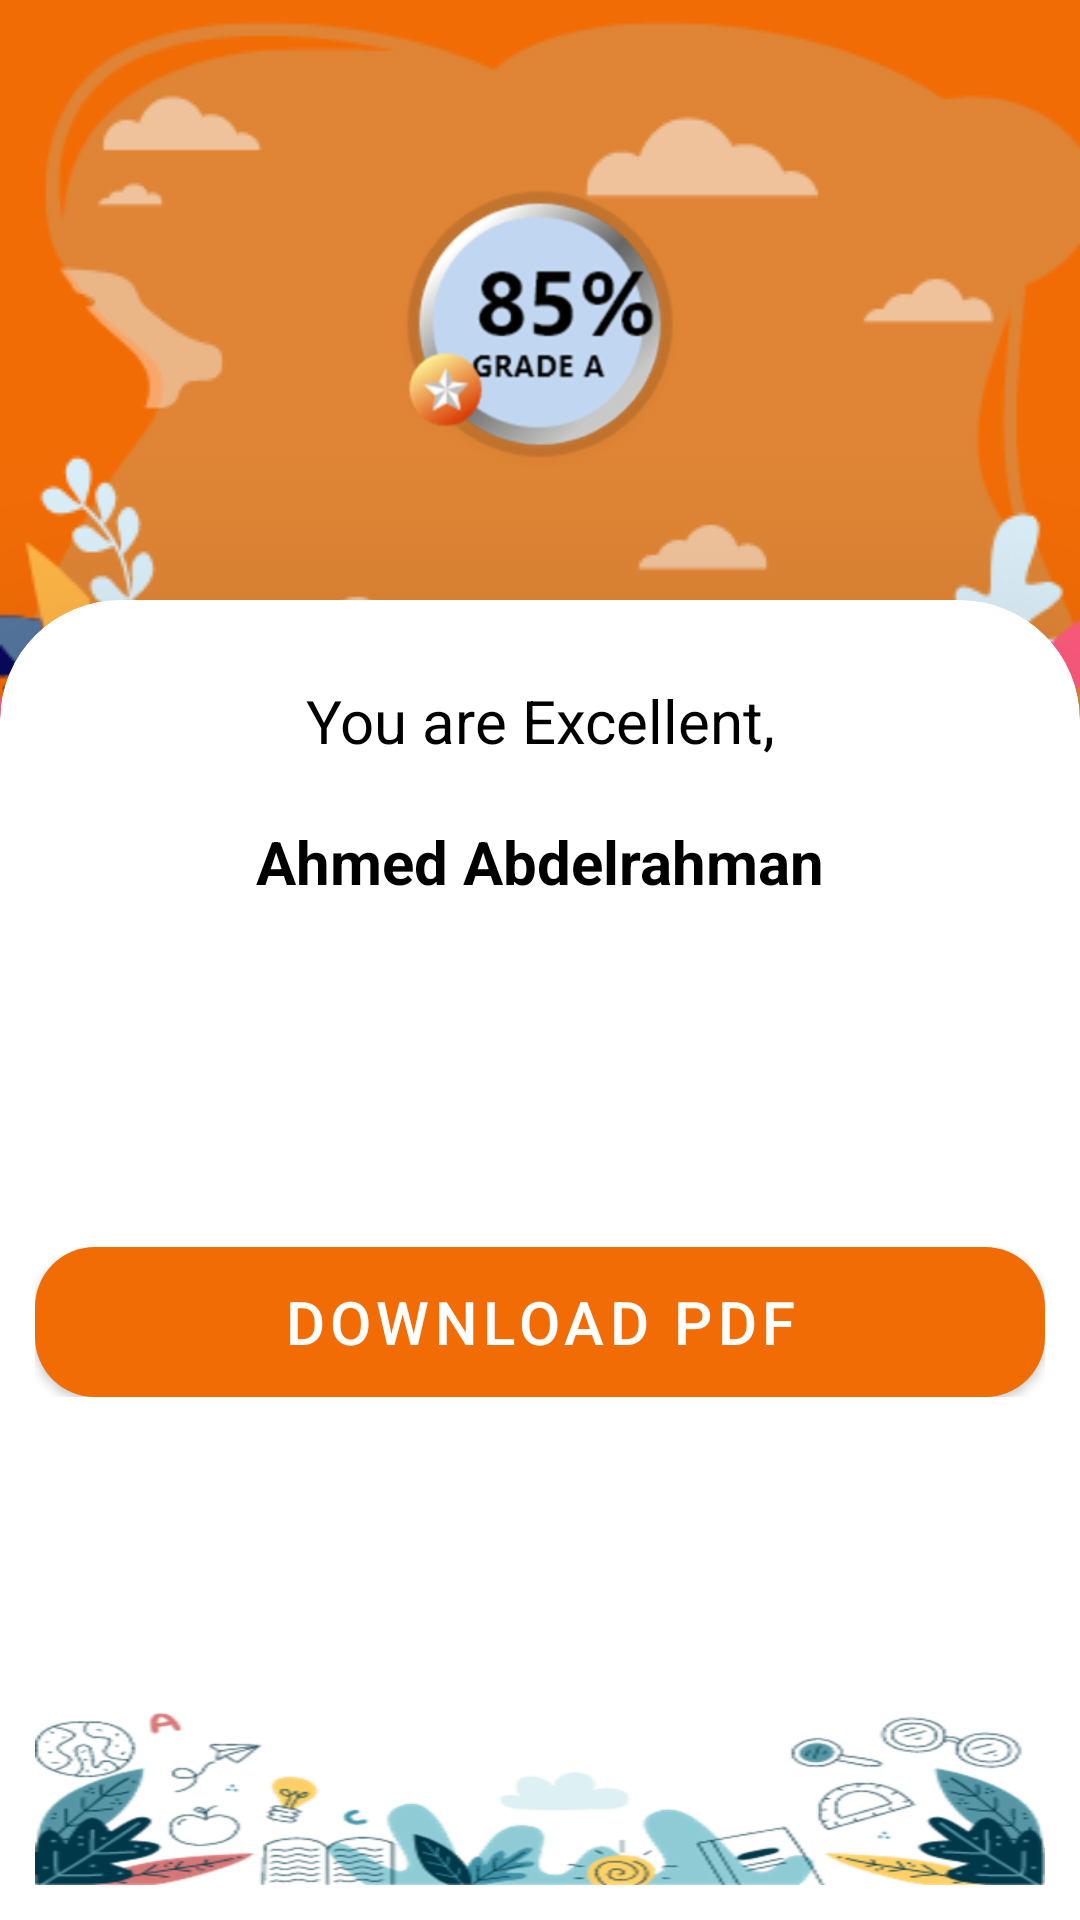

Write the Android layout XML for this screen, with the resource values it uses.
<!-- AndroidManifest.xml: application theme Theme.7lahaly -->
<!-- res/layout/activity_result.xml -->
<?xml version="1.0" encoding="utf-8"?>
<androidx.constraintlayout.widget.ConstraintLayout xmlns:android="http://schemas.android.com/apk/res/android"
    xmlns:app="http://schemas.android.com/apk/res-auto"
    xmlns:tools="http://schemas.android.com/tools"
    android:layout_width="match_parent"
    android:layout_height="match_parent"
    android:background="@color/background_color"
    tools:context=".ResultActivity">

    <androidx.constraintlayout.widget.Guideline
        android:orientation="horizontal"
        android:id="@+id/guidelineA"
        android:layout_width="match_parent"
        android:layout_height="wrap_content"
        app:layout_constraintGuide_percent=".05"
        />

    <androidx.constraintlayout.widget.Guideline
        android:orientation="horizontal"
        android:id="@+id/guidelineB"
        android:layout_width="match_parent"
        android:layout_height="wrap_content"
        app:layout_constraintGuide_percent=".25"
        />

    <ImageView
        android:layout_width="match_parent"
        android:layout_height="wrap_content"
        android:src="@drawable/result_vector"
        android:scaleType="fitXY"
        app:layout_constraintStart_toStartOf="parent"
        app:layout_constraintEnd_toEndOf="parent"
        app:layout_constraintTop_toTopOf="parent"/>

    <com.google.android.material.imageview.ShapeableImageView
        android:layout_width="@dimen/img_width"
        android:layout_height="@dimen/img_height"
        android:src="@drawable/grade_pertange"
        app:layout_constraintStart_toStartOf="parent"
        app:layout_constraintEnd_toEndOf="parent"
        app:layout_constraintBottom_toTopOf="@id/guidelineB"/>


    <com.google.android.material.card.MaterialCardView
        style="@style/CardViewStyle"
        android:id="@+id/cardview_details"
        android:layout_width="0dp"
        android:layout_height="0dp"
        android:layout_marginTop="@dimen/mid_margin"
        app:layout_constraintTop_toBottomOf="@id/guidelineB"
        app:layout_constraintBottom_toBottomOf="parent"
        app:layout_constraintStart_toStartOf="parent"
        app:layout_constraintEnd_toEndOf="parent"
        app:layout_constraintWidth_percent="1.00"
        app:cardElevation="@dimen/mid_margin">

        <ScrollView
            android:layout_width="match_parent"
            android:layout_height="match_parent">

            <LinearLayout
                android:layout_width="match_parent"
                android:layout_height="wrap_content"
                android:orientation="vertical"
                xmlns:app="http://schemas.android.com/apk/res-auto"
                xmlns:tools="http://schemas.android.com/tools">

                <TextView
                    android:layout_width="match_parent"
                    android:layout_height="wrap_content"
                    android:id="@+id/result_titleA"
                    android:padding="@dimen/small_padding"
                    android:layout_margin="@dimen/small_margin_top"
                    android:textSize="@dimen/mid_txt_size"
                    android:text="@string/quiz_result"
                    android:textColor="@color/black"
                    android:gravity="center_horizontal"
                    />
                <TextView
                    android:layout_width="match_parent"
                    android:layout_height="wrap_content"
                    android:id="@+id/result_titleB"
                    android:padding="@dimen/small_padding"
                    android:textSize="@dimen/mid_txt_size"
                    android:text="@string/prof_name"
                    android:textColor="@color/black"
                    android:textStyle="bold"
                    android:gravity="center_horizontal"
                    />
                <androidx.recyclerview.widget.RecyclerView
                    android:layout_width="match_parent"
                    android:layout_height="@dimen/img_height"
                    android:padding="@dimen/small_padding"
                    android:layout_margin="@dimen/small_padding"
                    tools:listitem="@layout/result_item"
                    tools:itemCount="3"
                    tools:layoutManager="androidx.recyclerview.widget.GridLayoutManager"
                    tools:orientation="vertical"
                    tools:scrollbars="vertical"
                    tools:spanCount="1"
                    />

                <RelativeLayout
                    android:layout_width="wrap_content"
                    android:layout_height="wrap_content"
                    android:id="@+id/dawnload_pdf_btn">

                    <com.google.android.material.button.MaterialButton
                        android:layout_width="match_parent"
                        android:layout_height="wrap_content"
                        android:background="@drawable/button_shape"
                        android:text="@string/download_pdf"
                        android:textSize="@dimen/mid_txt_size"
                        />

                </RelativeLayout>

            </LinearLayout>
        </ScrollView>

        <ImageView
            android:layout_width="match_parent"
            android:layout_height="wrap_content"
            android:src="@drawable/vector"
            android:layout_gravity="bottom"
            android:scaleType="fitXY"
            />

    </com.google.android.material.card.MaterialCardView>

    <RelativeLayout
        android:layout_width="match_parent"
        android:layout_height="wrap_content"
        app:layout_constraintTop_toBottomOf="@id/guidelineA"
        >

        <TextView
            android:layout_width="wrap_content"
            android:layout_height="wrap_content"
            android:id="@+id/result_arrow_back"
            android:layout_marginStart="@dimen/small_padding"
            android:background="@color/background_color"
            android:gravity="center"
            android:padding="@dimen/small_padding"
            android:textColor="@color/white"
            android:textSize="@dimen/mid_txt_size"
            app:drawableStartCompat="@drawable/ic_arrow_left" />

    </RelativeLayout>

</androidx.constraintlayout.widget.ConstraintLayout>
<!-- res/layout/result_item.xml (included above) -->
<?xml version="1.0" encoding="utf-8"?>
<LinearLayout xmlns:android="http://schemas.android.com/apk/res/android"
    android:layout_width="match_parent"
    android:layout_height="wrap_content"
    xmlns:tools="http://schemas.android.com/tools"
    android:weightSum="4"
    android:layout_margin="@dimen/small_margin_top"
    tools:showIn="@layout/activity_result">


    <TextView
        android:layout_width="0dp"
        android:layout_height="wrap_content"
        android:layout_weight="2"
        android:text="@string/subject"
        android:textColor="@color/black"
        android:textSize="@dimen/small_txt_size"
        android:padding="@dimen/small_padding"
        />

    <TextView
        android:layout_width="0dp"
        android:layout_height="wrap_content"
        android:padding="@dimen/small_padding"
        android:layout_weight="1"
        android:text="@string/full_grade"
        android:textColor="@color/black"
        android:textSize="@dimen/small_txt_size"
        android:background="@color/result_backA"
        android:textAlignment="center"
        />

    <TextView
        android:layout_width="0dp"
        android:layout_height="wrap_content"
        android:textAlignment="center"
        android:padding="@dimen/small_padding"
        android:layout_weight="1"
        android:text="@string/grade"
        android:textColor="@color/black"
        android:textSize="@dimen/small_txt_size"
        android:textStyle="bold"
        android:background="@color/result_backB"
        />

</LinearLayout>
<!-- resources referenced by this layout -->
<resources>
  <color name="background_color">#F26C06</color>
  <color name="black">#FF000000</color>
  <color name="result_backA">#C1C0C0</color>
  <color name="result_backB">#ADC1A7</color>
  <color name="white">#FFFFFFFF</color>
  <dimen name="img_height">100dp</dimen>
  <dimen name="img_width">100dp</dimen>
  <dimen name="mid_margin">40dp</dimen>
  <dimen name="mid_txt_size">20sp</dimen>
  <dimen name="small_margin_top">10dp</dimen>
  <dimen name="small_padding">5dp</dimen>
  <dimen name="small_txt_size">15sp</dimen>
  <!-- drawable button_shape (drawable) -->
  <?xml version="1.0" encoding="utf-8"?>
  <shape xmlns:android="http://schemas.android.com/apk/res/android"
      android:shape="rectangle">
  
      <corners
          android:bottomLeftRadius="20dp"
          android:bottomRightRadius="20dp"
          android:topLeftRadius="20dp"
          android:topRightRadius="20dp"
          />
      <solid
          android:color="@color/background_color"
          />
      <size
          android:width="200dp"
          android:height="50dp"
          />
  
  </shape>
  <!-- drawable grade_pertange: png bitmap (drawable-hdpi, 14372 bytes) -->
  <!-- drawable result_vector: png bitmap (drawable, 19414 bytes) -->
  <!-- drawable vector: png bitmap (drawable-hdpi, 30550 bytes) -->
  <string name="download_pdf">Download PDF</string>
  <string name="full_grade">100</string>
  <string name="grade">75 - B</string>
  <string name="prof_name">Ahmed Abdelrahman</string>
  <string name="quiz_result">You are Excellent,</string>
  <string name="subject">Subject</string>
  <style name="CardViewStyle" parent="@style/Widget.MaterialComponents.CardView">
          <item name="shapeAppearanceOverlay">@style/MaterialCardViewTopRounded</item>
          <item name="cardBackgroundColor">@color/white</item>
      </style>
  <style name="Theme.7lahaly" parent="Theme.MaterialComponents.Light.NoActionBar">
          
          <item name="colorPrimary">@color/background_color</item>
          <item name="colorPrimaryVariant">@color/background_color</item>
          <item name="colorOnPrimary">@color/white</item>
          
          <item name="colorSecondary">@color/teal_200</item>
          <item name="colorSecondaryVariant">@color/teal_700</item>
          <item name="colorOnSecondary">@color/white</item>
          
          <item name="android:statusBarColor" tools:targetApi="l">?attr/colorPrimaryVariant</item>
          
      </style>
  <style name="MaterialCardViewTopRounded" parent="">
          <item name="cornerFamily">rounded</item>
          <item name="cornerSizeTopRight">40dp</item>
          <item name="cornerSizeTopLeft">40dp</item>
          <item name="cornerSizeBottomRight">0dp</item>
          <item name="cornerSizeBottomLeft">0dp</item>
      </style>
  <color name="teal_200">#FF03DAC5</color>
  <color name="teal_700">#FF018786</color>
</resources>
